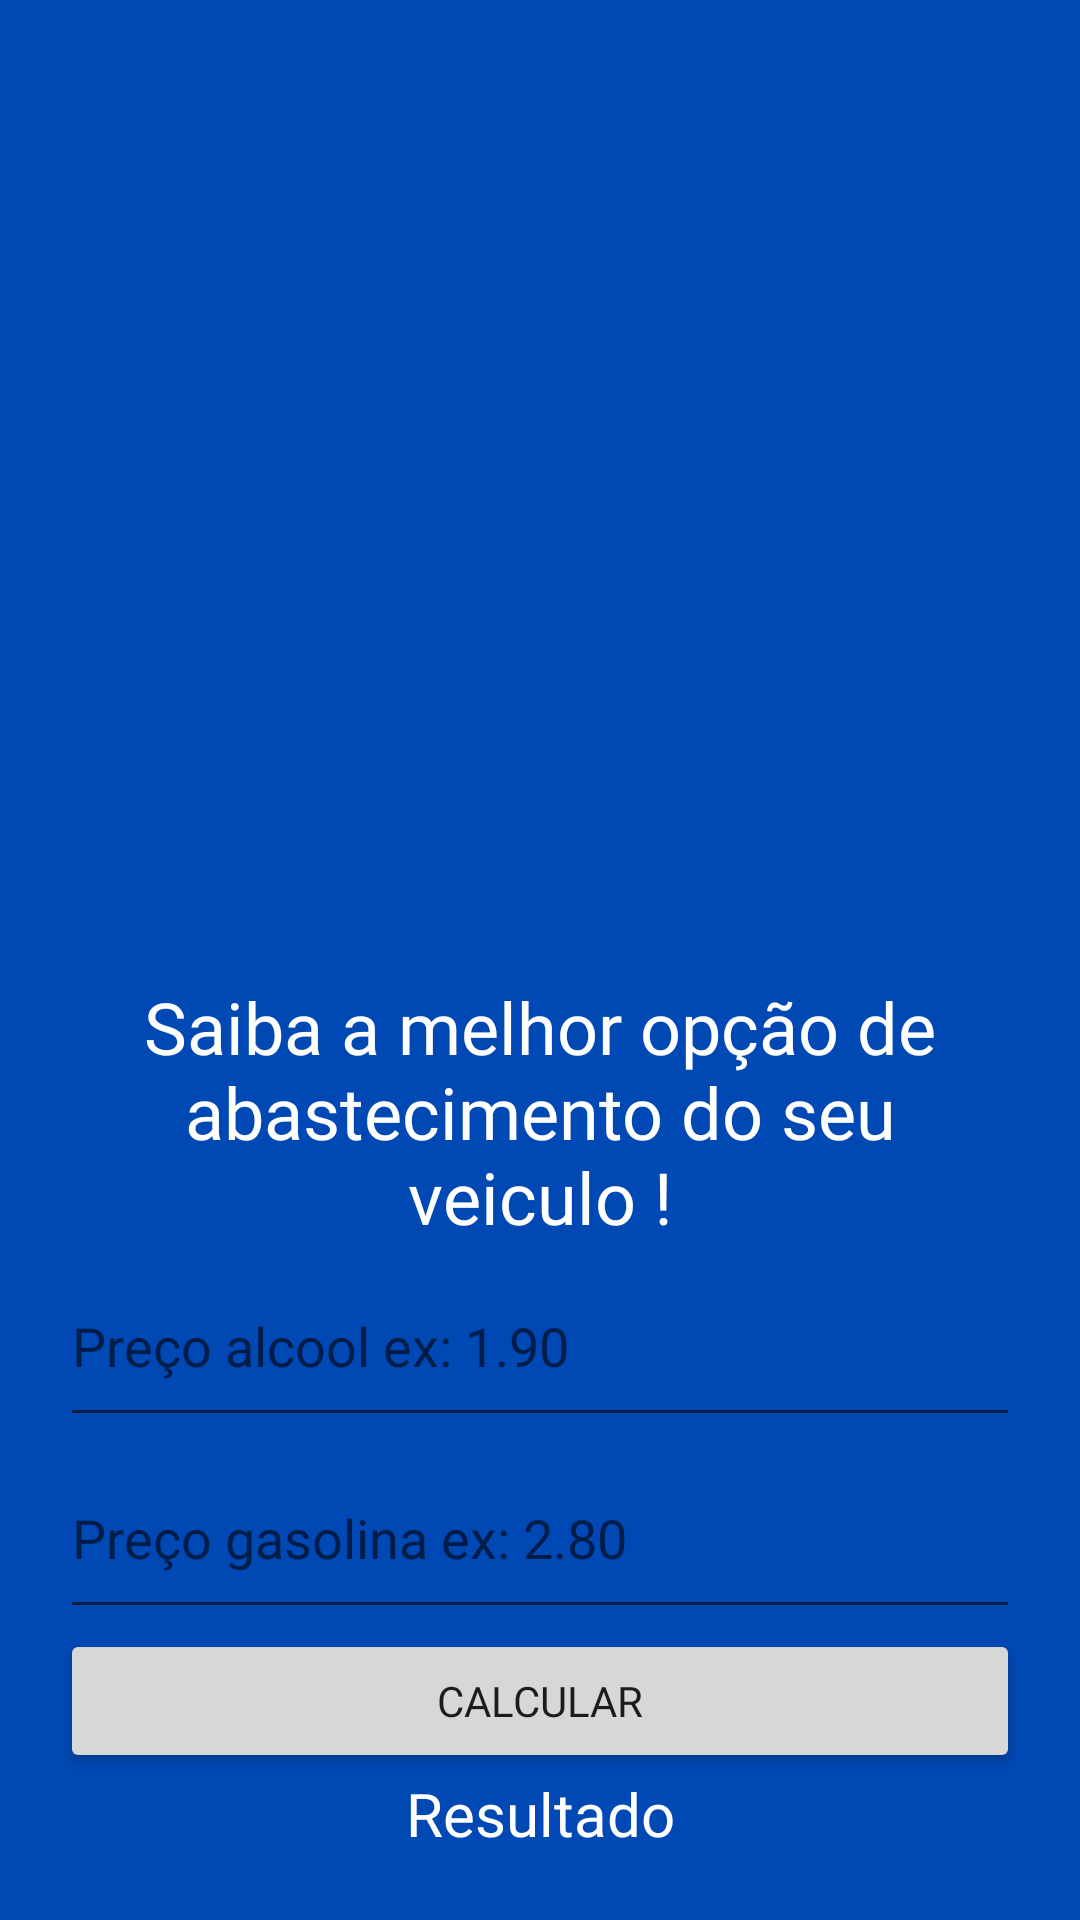

Write the Android layout XML for this screen, with the resource values it uses.
<!-- AndroidManifest.xml: application theme Theme.Alcool_ou_gasolina -->
<!-- res/layout/activity_main.xml -->
<?xml version="1.0" encoding="utf-8"?>
<LinearLayout xmlns:android="http://schemas.android.com/apk/res/android"
    xmlns:app="http://schemas.android.com/apk/res-auto"
    xmlns:tools="http://schemas.android.com/tools"
    android:layout_width="match_parent"
    android:layout_height="match_parent"
    android:orientation="vertical"
    android:padding="20dp"
    tools:context=".MainActivity"
    android:background="#0048B3">

    <com.google.android.material.textfield.TextInputLayout
        android:layout_width="match_parent"
        android:layout_height="wrap_content">

    </com.google.android.material.textfield.TextInputLayout>

    <com.google.android.material.textfield.TextInputLayout
        android:layout_width="match_parent"
        android:layout_height="wrap_content">

    </com.google.android.material.textfield.TextInputLayout>

    <ImageView
        android:id="@+id/imageView2"
        android:layout_width="match_parent"
        android:layout_height="306dp"
        app:srcCompat="@drawable/abre" />

    <TextView
        android:id="@+id/textView"
        android:layout_width="match_parent"
        android:layout_height="wrap_content"
        android:fontFamily="@font/chelsea_market"
        android:gravity="center_horizontal"
        android:text="Saiba a melhor opção de abastecimento do seu veiculo !"
        android:textColor="@color/purple_200"
        android:textSize="24sp" />

    <com.google.android.material.textfield.TextInputEditText
        android:id="@+id/editPrecoAlcool"
        android:layout_width="match_parent"
        android:layout_height="64dp"
        android:fontFamily="@font/chelsea_market"
        android:hint="Preço alcool ex: 1.90 "
        android:inputType="numberDecimal"
        android:textColor="@color/purple_200" />

    <com.google.android.material.textfield.TextInputEditText
        android:id="@+id/editPrecoGasolina"
        android:layout_width="match_parent"
        android:layout_height="64dp"
        android:fontFamily="@font/chelsea_market"
        android:hint="Preço gasolina ex: 2.80"
        android:inputType="numberDecimal"
        android:textColor="@color/purple_200" />

    <Button
        android:id="@+id/button"
        android:layout_width="match_parent"
        android:layout_height="wrap_content"
        android:fontFamily="@font/chelsea_market"
        android:onClick="calcularPreco"
        android:text="Calcular" />

    <TextView
        android:id="@+id/textResultado"
        android:layout_width="match_parent"
        android:layout_height="wrap_content"
        android:fontFamily="@font/chelsea_market"
        android:gravity="center_horizontal"
        android:text="Resultado"
        android:textColor="@color/purple_200"
        android:textSize="20sp" />
</LinearLayout>
<!-- resources referenced by this layout -->
<resources>
  <color name="purple_200">#FFFFFF</color>
  <style name="Theme.Alcool_ou_gasolina" parent="Theme.MaterialComponents.DayNight.NoActionBar">
          
          <item name="colorPrimary">@color/purple_500</item>
          <item name="colorPrimaryVariant">@color/purple_700</item>
          <item name="colorOnPrimary">@color/white</item>
          
          <item name="colorSecondary">@color/teal_200</item>
          <item name="colorSecondaryVariant">@color/teal_700</item>
          <item name="colorOnSecondary">@color/black</item>
          
          <item name="android:statusBarColor" tools:targetApi="l">?attr/colorPrimaryVariant</item>
          
      </style>
  <color name="purple_500">#1C97FF</color>
  <color name="purple_700">#0048B3</color>
  <color name="white">#FFFFFFFF</color>
  <color name="teal_200">#FF03DAC5</color>
  <color name="teal_700">#FF018786</color>
  <color name="black">#FF000000</color>
</resources>
